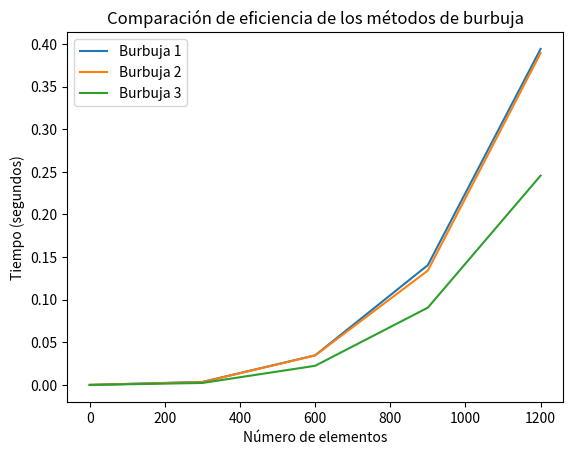

The matplotlib source for this figure:
# Importar la libreria para generar numeros aleatorios
import random
# Importar la libreria para utilizar el temporizador
import time
# Importar la libreria para graficar
import matplotlib.pyplot as plt

# Comparacion de la Eficiencia del metodo de Burbuja
def ordenamiento_burbuja(lista):
    n = len(lista)
    for i in range(0, n-1):
        for j in range(n-1):
            if(lista[j]>lista[j+1]):
                temp1 = lista[j]
                lista[j] = lista[j+1]
                lista[j+1] = temp1
                # lista[j], lista[j+1] = lista[j+1], lista[j]
    return lista

def ordenamiento_burbuja_optimizado1(lista):
    n = len(lista)
    intercambio = True

    while (intercambio):
        intercambio = False
        for i in range(n-1):
            if (lista[i] > lista[i+1]):
                temp1 = lista[i]
                lista[i] = lista[i+1]
                lista[i+1] = temp1
                #lista[j], lista[j+1] = lista[j+1], lista[j]
                intercambio = True
    return lista

def ordenamiento_burbuja_optimizado2(lista):
    n = len(lista)
    intercambio = True
    iteracion = 0

    while (intercambio):
        intercambio = False
        for i in range(n - iteracion - 1):
            if (lista[i] > lista[i+1]):
                temp1 = lista[i]
                lista[i] = lista[i+1]
                lista[i+1] = temp1
                #lista[j], lista[j+1] = lista[j+1], lista[j]
                intercambio = True
        iteracion += 1
    #print("Numero de iteracion: ", iteracion)
    return lista

######################
# Programa principal #
######################

# Numero de elementos de lista
n = 0

# Inicializamos la lista
A = []

# Tiempos de burbujas
tiempos_burbuja = []
tiempos_burbuja_opt1 = []
tiempos_burbuja_opt2 = []
# Lista de elementos de la lista A
elementos = []



print("\ntBurbuja 1\t\tBurbuja 2\t\tBurbuja 3")
for iteracion in range(5):
    # Generamos una lista con "n" elementos aleatorios
    for i in range(n):
        A.append(random.randint(1, 100))

    # Medir tiempo Burbuja simple
    B = A.copy()
    t0 = time.time()
    ordenamiento_burbuja(B)
    t1 = time.time()
    tiempo1 = t1 - t0

    # Medir tiempo Burbuja optimnizado 1
    B = A.copy()
    t0 = time.time()
    ordenamiento_burbuja_optimizado1(B)
    t1 = time.time()
    tiempo2 = t1 - t0

    # Medir tiempo Burbuja optimizado 2
    B = A.copy()
    t0 = time.time()
    ordenamiento_burbuja_optimizado2(B)
    t1 = time.time()
    tiempo3 = t1 - t0

    # Mostrar resultados
    print(n, "\t", tiempo1,"\t", tiempo2, "\t", tiempo3)

    tiempos_burbuja.append(tiempo1)
    tiempos_burbuja_opt1.append(tiempo2)
    tiempos_burbuja_opt2.append(tiempo3)
    elementos.append(n)

    n = n + 300


'''

for iteracion in range(5):
    for i in range(n):
        A.append(random.randint(1, 100))

    B = A.copy()
    t0 = time.time()
    ordenamiento_burbuja(B)
    t1 = time.time()
    tiempo1 = t1 - t0

    B = A.copy()
    t0 = time.time()
    ordenamiento_burbuja_optimizado1(B)
    t1 = time.time()
    tiempo2 = t1 - t0

    B = A.copy()
    t0 = time.time()
    ordenamiento_burbuja_optimizado2(B)
    t1 = time.time()
    tiempo3 = t1 - t0

    tiempos_burbuja.append(tiempo1)
    tiempos_burbuja_opt1.append(tiempo2)
    tiempos_burbuja_opt2.append(tiempo3)
    elementos.append(n)

    n = n + 300
'''
# Generar gráfico
plt.plot(elementos, tiempos_burbuja, label="Burbuja 1")
plt.plot(elementos, tiempos_burbuja_opt1, label="Burbuja 2")
plt.plot(elementos, tiempos_burbuja_opt2, label="Burbuja 3")
plt.xlabel('Número de elementos')
plt.ylabel('Tiempo (segundos)')
plt.title('Comparación de eficiencia de los métodos de burbuja')
plt.legend()
plt.show()